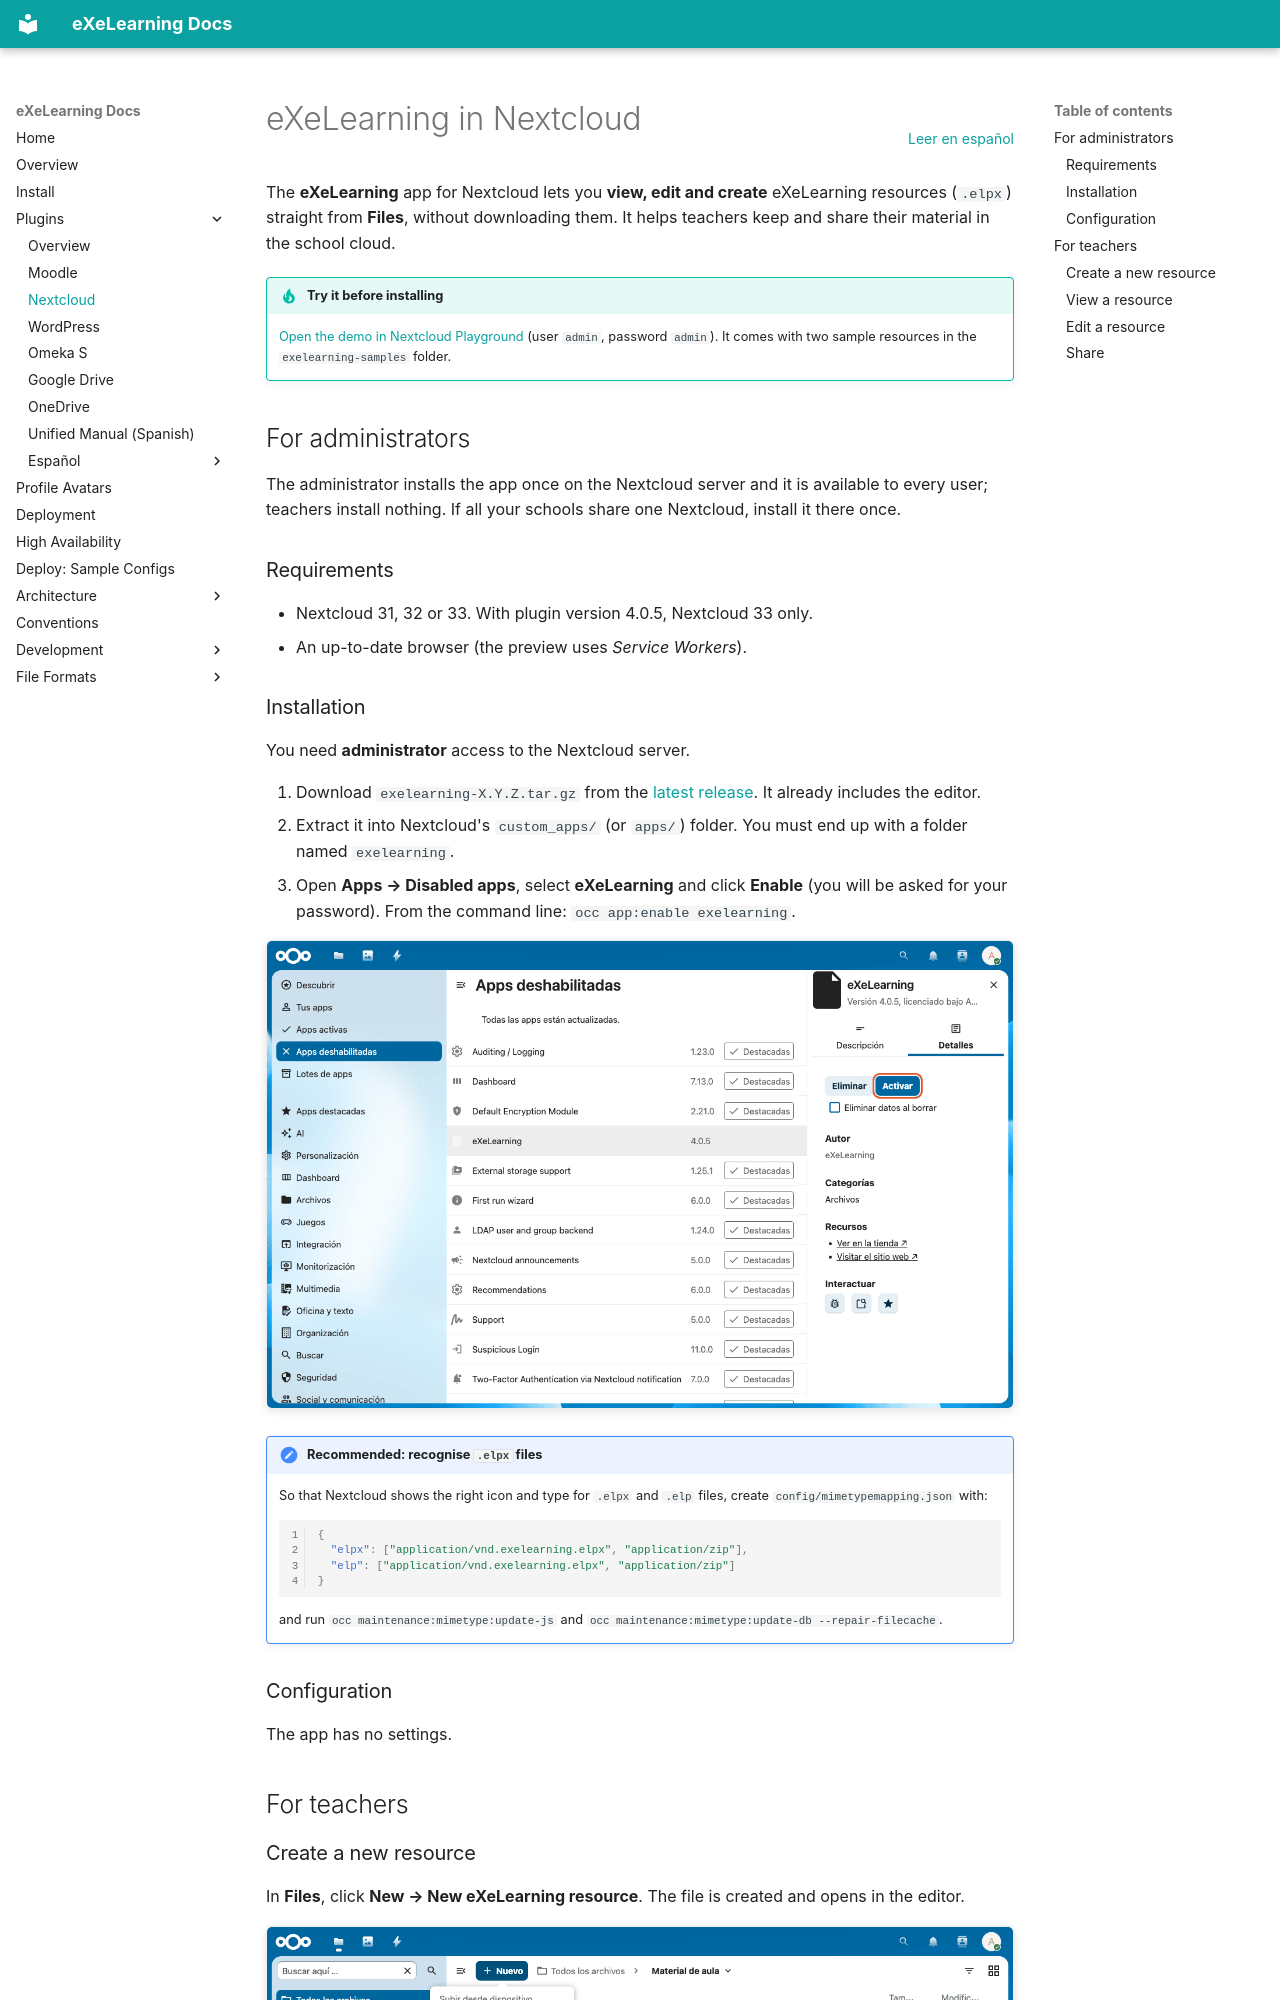

repository: exelearning/exelearning · page: plugins/nextcloud/index.html · generator: mkdocs

# eXeLearning in Nextcloud

[Leer en español](nextcloud.es.md){ .lang-switch }

<!-- --8<-- [start:intro] -->

The **eXeLearning** app for Nextcloud lets you **view, edit and create** eXeLearning resources
(`.elpx`) straight from **Files**, without downloading them. It helps teachers keep and share their
material in the school cloud.

!!! tip "Try it before installing"
    [Open the demo in Nextcloud Playground](https://ateeducacion.github.io/nextcloud-playground/?blueprint-url=https://raw.githubusercontent.com/exelearning/nextcloud-exelearning/main/blueprint.json)
    (user `admin`, password `admin`). It comes with two sample resources in the `exelearning-samples`
    folder.

<!-- --8<-- [end:intro] -->

<!-- --8<-- [start:admin] -->

## For administrators { #admin }

The administrator installs the app once on the Nextcloud server and it is available to every user;
teachers install nothing. If all your schools share one Nextcloud, install it there once.

### Requirements

- Nextcloud 31, 32 or 33. With plugin version 4.0.5, Nextcloud 33 only.
- An up-to-date browser (the preview uses *Service Workers*).
